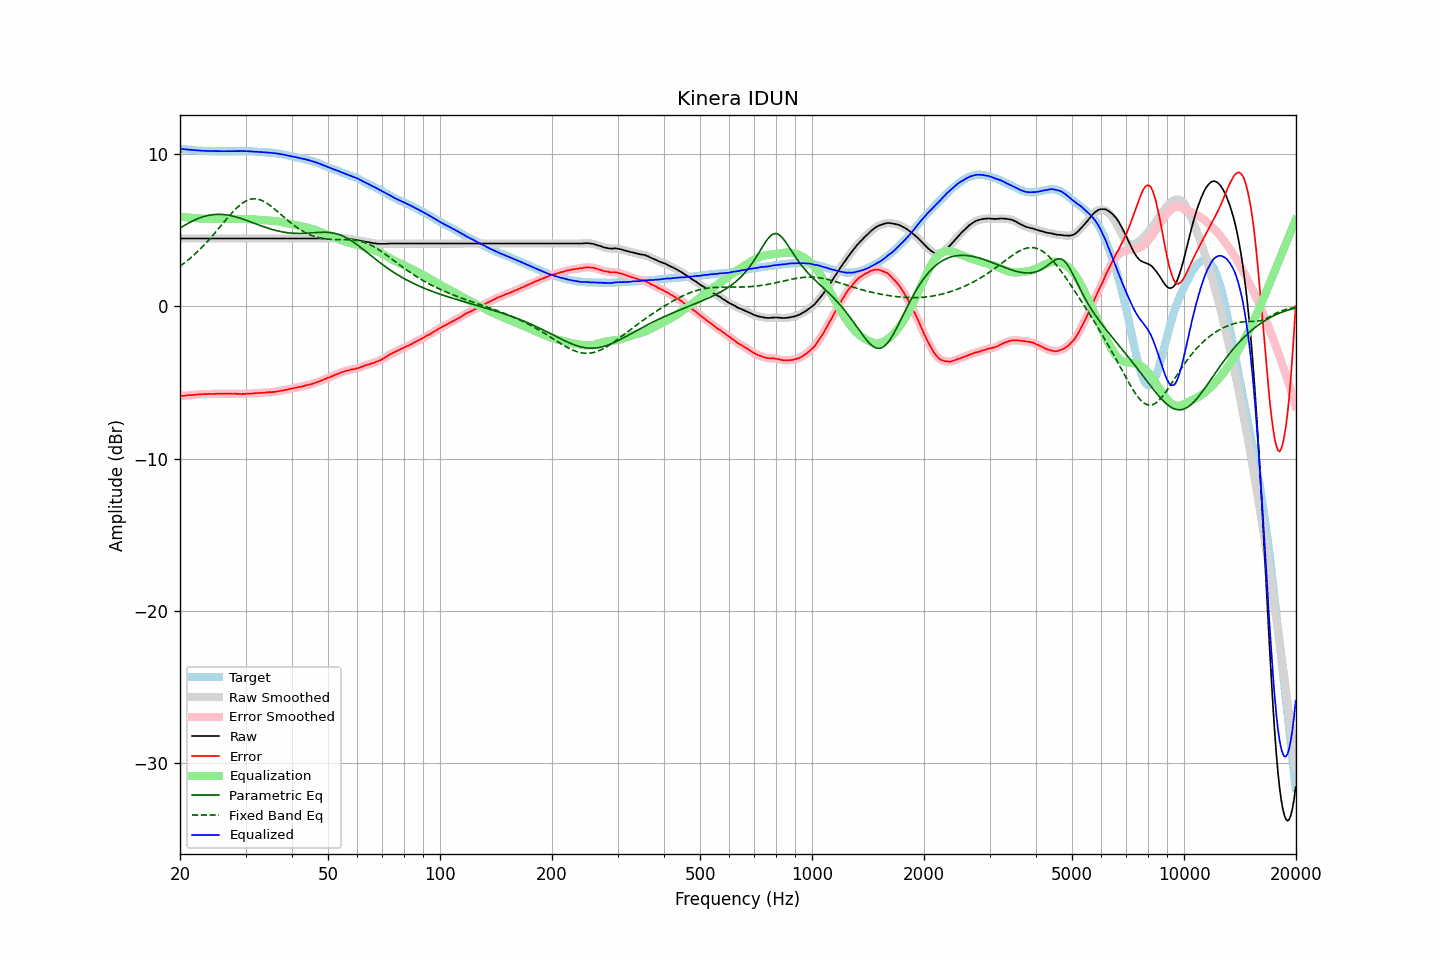

Data behind this chart, as committed beside it:
frequency, raw, error, smoothed, error_smoothed, equalization, parametric_eq, fixed_band_eq, equalized_raw, equalized_smoothed, target
20.00, 4.46, -5.89, 4.46, -5.89, 5.89, 5.14, 2.65, 10.35, 10.35, 10.35
20.20, 4.46, -5.88, 4.46, -5.88, 5.88, 5.21, 2.72, 10.34, 10.34, 10.34
20.40, 4.46, -5.87, 4.46, -5.87, 5.87, 5.27, 2.80, 10.33, 10.33, 10.33
20.61, 4.46, -5.86, 4.46, -5.86, 5.86, 5.33, 2.88, 10.32, 10.32, 10.32
20.81, 4.46, -5.84, 4.46, -5.84, 5.85, 5.39, 2.96, 10.31, 10.31, 10.30
21.02, 4.46, -5.83, 4.46, -5.84, 5.84, 5.45, 3.04, 10.30, 10.30, 10.29
21.23, 4.46, -5.82, 4.46, -5.83, 5.83, 5.51, 3.13, 10.29, 10.29, 10.28
21.44, 4.46, -5.83, 4.46, -5.82, 5.82, 5.56, 3.22, 10.28, 10.28, 10.29
21.66, 4.46, -5.81, 4.46, -5.82, 5.81, 5.62, 3.31, 10.27, 10.27, 10.27
21.87, 4.46, -5.81, 4.46, -5.81, 5.80, 5.67, 3.41, 10.26, 10.26, 10.27
22.09, 4.46, -5.79, 4.46, -5.79, 5.79, 5.71, 3.50, 10.25, 10.25, 10.25
22.31, 4.46, -5.78, 4.46, -5.78, 5.79, 5.76, 3.60, 10.24, 10.24, 10.24
22.54, 4.46, -5.77, 4.46, -5.78, 5.78, 5.80, 3.71, 10.24, 10.24, 10.23
22.76, 4.46, -5.77, 4.46, -5.77, 5.77, 5.84, 3.81, 10.23, 10.23, 10.23
22.99, 4.46, -5.76, 4.46, -5.76, 5.76, 5.87, 3.92, 10.22, 10.22, 10.22
23.22, 4.46, -5.75, 4.46, -5.76, 5.76, 5.91, 4.03, 10.22, 10.22, 10.21
23.45, 4.46, -5.76, 4.46, -5.75, 5.76, 5.94, 4.14, 10.21, 10.21, 10.22
23.69, 4.46, -5.75, 4.46, -5.75, 5.75, 5.96, 4.25, 10.21, 10.21, 10.21
23.92, 4.46, -5.74, 4.46, -5.75, 5.75, 5.98, 4.37, 10.21, 10.21, 10.20
24.16, 4.46, -5.75, 4.46, -5.75, 5.75, 6.00, 4.49, 10.21, 10.21, 10.21
24.40, 4.46, -5.75, 4.46, -5.75, 5.75, 6.02, 4.61, 10.20, 10.20, 10.21
24.65, 4.46, -5.74, 4.46, -5.75, 5.74, 6.03, 4.73, 10.20, 10.20, 10.20
24.89, 4.46, -5.74, 4.46, -5.74, 5.74, 6.04, 4.86, 10.20, 10.20, 10.20
25.14, 4.46, -5.73, 4.46, -5.74, 5.74, 6.05, 4.98, 10.20, 10.20, 10.19
25.39, 4.46, -5.73, 4.46, -5.73, 5.74, 6.05, 5.11, 10.19, 10.19, 10.19
25.65, 4.46, -5.73, 4.46, -5.73, 5.74, 6.05, 5.24, 10.19, 10.19, 10.19
25.91, 4.46, -5.73, 4.46, -5.74, 5.73, 6.04, 5.36, 10.19, 10.19, 10.19
26.16, 4.46, -5.74, 4.46, -5.74, 5.73, 6.03, 5.49, 10.19, 10.19, 10.20
26.43, 4.46, -5.73, 4.46, -5.74, 5.73, 6.02, 5.62, 10.19, 10.19, 10.19
26.69, 4.46, -5.73, 4.46, -5.73, 5.73, 6.01, 5.74, 10.19, 10.19, 10.19
26.96, 4.46, -5.73, 4.46, -5.73, 5.73, 5.99, 5.87, 10.19, 10.19, 10.19
27.23, 4.46, -5.73, 4.46, -5.73, 5.74, 5.97, 5.99, 10.19, 10.19, 10.19
27.50, 4.46, -5.73, 4.46, -5.73, 5.74, 5.95, 6.11, 10.19, 10.19, 10.19
27.77, 4.46, -5.74, 4.46, -5.74, 5.74, 5.93, 6.22, 10.20, 10.20, 10.20
28.05, 4.46, -5.73, 4.46, -5.74, 5.74, 5.90, 6.33, 10.20, 10.20, 10.19
28.33, 4.46, -5.74, 4.46, -5.74, 5.74, 5.87, 6.44, 10.20, 10.20, 10.20
28.62, 4.46, -5.74, 4.46, -5.75, 5.75, 5.84, 6.54, 10.20, 10.20, 10.20
28.90, 4.46, -5.75, 4.46, -5.75, 5.75, 5.81, 6.63, 10.20, 10.20, 10.21
29.19, 4.46, -5.75, 4.46, -5.75, 5.75, 5.77, 6.72, 10.20, 10.20, 10.21
29.48, 4.46, -5.74, 4.46, -5.75, 5.74, 5.74, 6.80, 10.20, 10.20, 10.20
29.78, 4.46, -5.74, 4.46, -5.74, 5.74, 5.70, 6.86, 10.20, 10.20, 10.20
30.08, 4.46, -5.74, 4.46, -5.74, 5.74, 5.66, 6.92, 10.20, 10.20, 10.20
30.38, 4.46, -5.72, 4.46, -5.73, 5.73, 5.63, 6.97, 10.19, 10.19, 10.18
30.68, 4.46, -5.72, 4.46, -5.73, 5.73, 5.59, 7.01, 10.19, 10.19, 10.18
30.99, 4.46, -5.72, 4.46, -5.72, 5.72, 5.55, 7.04, 10.18, 10.18, 10.18
31.30, 4.46, -5.72, 4.46, -5.72, 5.72, 5.51, 7.06, 10.17, 10.17, 10.18
31.61, 4.46, -5.71, 4.46, -5.71, 5.71, 5.47, 7.07, 10.17, 10.17, 10.17
31.93, 4.46, -5.69, 4.46, -5.70, 5.70, 5.43, 7.06, 10.16, 10.16, 10.15
32.24, 4.46, -5.70, 4.46, -5.69, 5.70, 5.39, 7.05, 10.15, 10.15, 10.16
32.57, 4.46, -5.68, 4.46, -5.69, 5.69, 5.35, 7.03, 10.15, 10.15, 10.14
32.89, 4.46, -5.68, 4.46, -5.68, 5.68, 5.31, 6.99, 10.14, 10.14, 10.14
33.22, 4.46, -5.67, 4.46, -5.68, 5.67, 5.27, 6.95, 10.13, 10.13, 10.13
33.55, 4.46, -5.67, 4.46, -5.67, 5.67, 5.23, 6.90, 10.12, 10.12, 10.13
33.89, 4.46, -5.66, 4.46, -5.66, 5.66, 5.20, 6.84, 10.12, 10.12, 10.12
34.23, 4.46, -5.64, 4.46, -5.65, 5.65, 5.16, 6.78, 10.11, 10.11, 10.10
34.57, 4.46, -5.64, 4.46, -5.64, 5.65, 5.13, 6.71, 10.10, 10.10, 10.10
34.92, 4.46, -5.62, 4.46, -5.63, 5.64, 5.09, 6.63, 10.09, 10.09, 10.08
35.27, 4.46, -5.64, 4.46, -5.63, 5.63, 5.06, 6.55, 10.08, 10.08, 10.10
35.62, 4.46, -5.61, 4.46, -5.62, 5.62, 5.03, 6.46, 10.07, 10.07, 10.07
35.97, 4.46, -5.61, 4.46, -5.61, 5.60, 5.00, 6.38, 10.06, 10.06, 10.07
... 635 more rows
